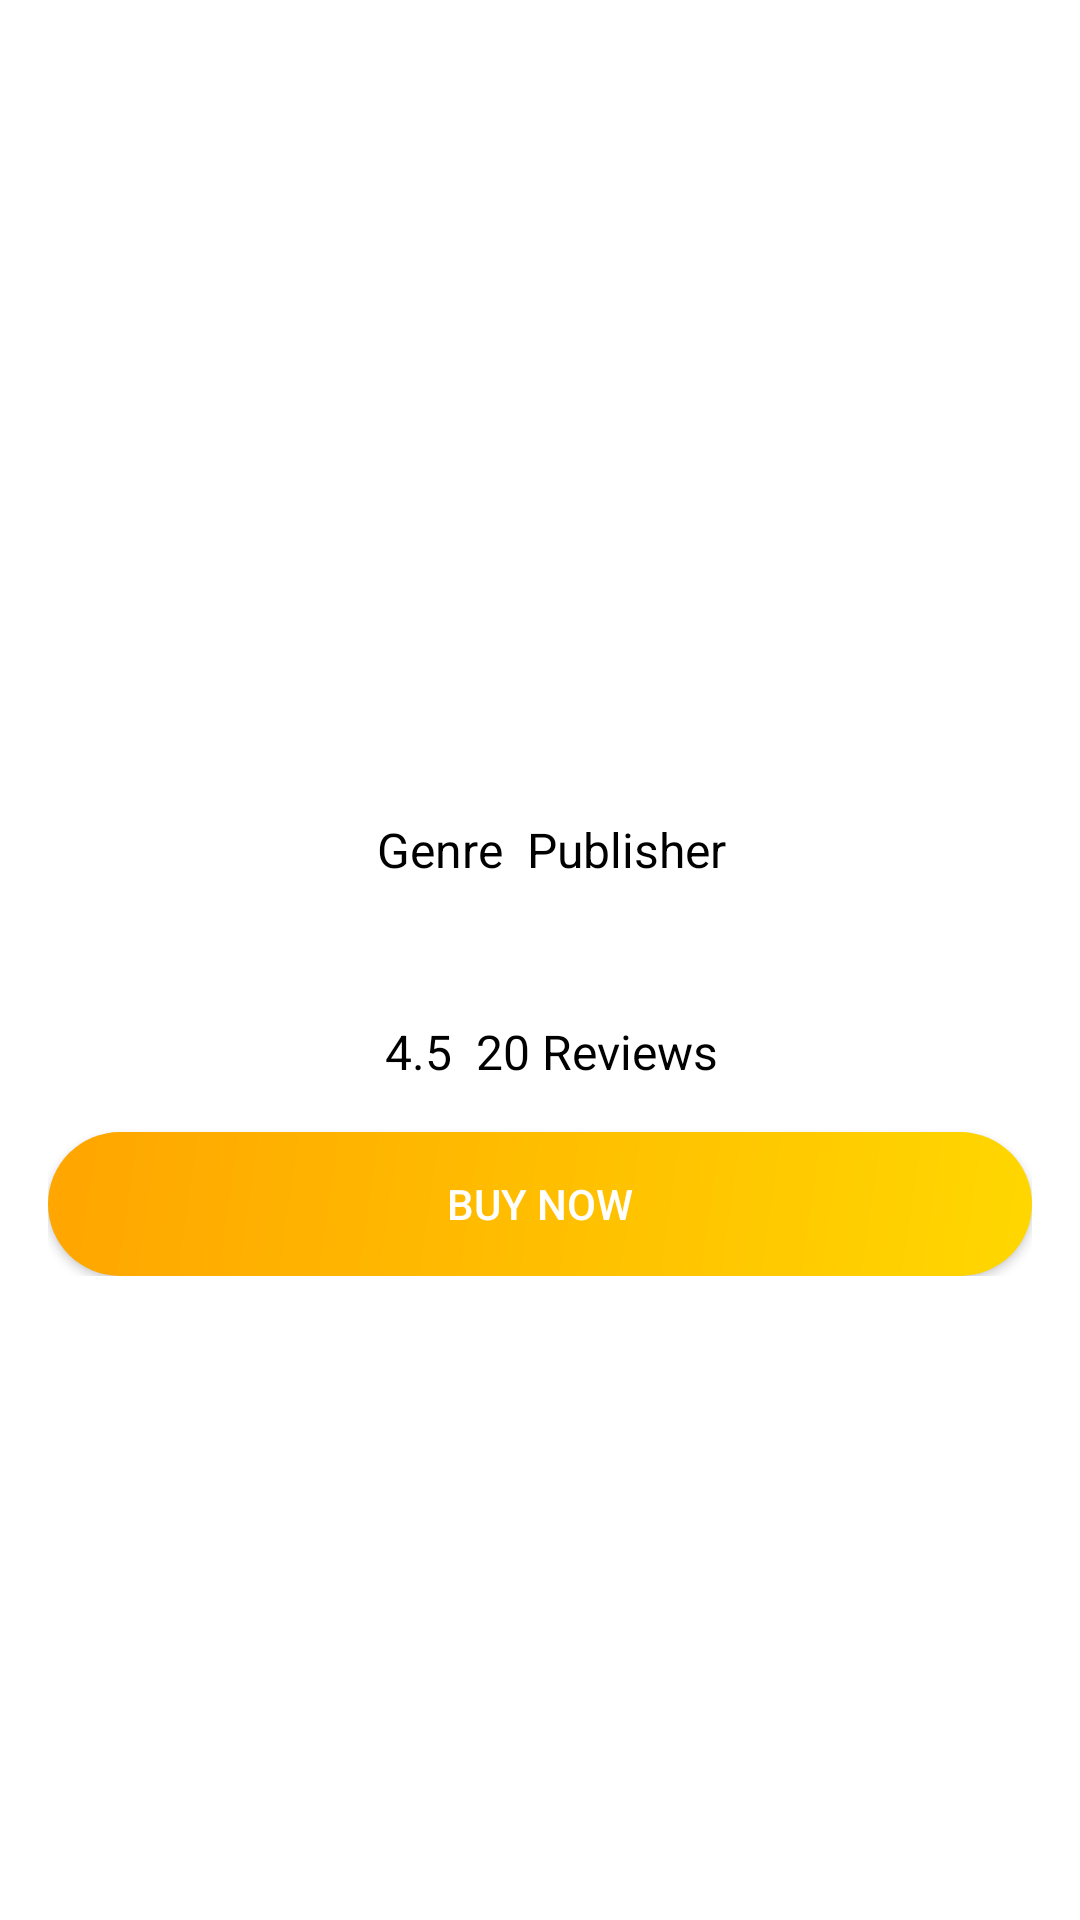

Write the Android layout XML for this screen, with the resource values it uses.
<!-- AndroidManifest.xml: application theme Theme.Bookwork2 -->
<!-- res/layout/fragment_view_book.xml -->
<?xml version="1.0" encoding="utf-8"?>
<layout xmlns:app="http://schemas.android.com/apk/res-auto">

    <data>

        <variable
            name="bookViewModel"
            type="com.example.bookwork2.BookViewModel" />

    </data>


    
    <ScrollView xmlns:android="http://schemas.android.com/apk/res/android"
        android:layout_width="match_parent"
        android:layout_height="match_parent">

        
        <LinearLayout
            android:layout_width="match_parent"
            android:layout_height="wrap_content"
            android:orientation="vertical"
            android:padding="16dp"
            android:background="@android:color/white">

            
            <ImageView
                android:id="@+id/bookCoverImageView"
                android:layout_width="150dp"
                android:layout_height="200dp"
                android:layout_gravity="center_horizontal"
                android:scaleType="centerCrop" />

            
            <TextView
                android:id="@+id/bookTitleTextView"
                android:layout_width="wrap_content"
                android:layout_height="wrap_content"
                android:text="@{bookViewModel.title}"
                android:textSize="24sp"
                android:textColor="@android:color/black"
                android:textStyle="bold"
                android:layout_gravity="center_horizontal"
                android:layout_marginTop="16dp" />

            
            <LinearLayout
                android:layout_width="match_parent"
                android:layout_height="wrap_content"
                android:orientation="horizontal"
                android:gravity="center"
                android:layout_marginTop="8dp">

                <TextView
                    android:id="@+id/authorTextView"
                    android:layout_width="wrap_content"
                    android:layout_height="wrap_content"
                    android:text="@{bookViewModel.author}"
                    android:textSize="16sp"
                    android:textColor="@android:color/black" />

                <View
                    android:layout_width="8dp"
                    android:layout_height="1dp" />

                <TextView
                    android:id="@+id/genreTextView"
                    android:layout_width="wrap_content"
                    android:layout_height="wrap_content"
                    android:text="Genre"
                    android:textSize="16sp"
                    android:textColor="@android:color/black" />

                <View
                    android:layout_width="8dp"
                    android:layout_height="1dp" />

                <TextView
                    android:id="@+id/publisherTextView"
                    android:layout_width="wrap_content"
                    android:layout_height="wrap_content"
                    android:text="Publisher"
                    android:textSize="16sp"
                    android:textColor="@android:color/black" />
            </LinearLayout>

            
            <TextView
                android:id="@+id/descriptionTextView"
                android:layout_width="match_parent"
                android:layout_height="wrap_content"
                android:text="@{bookViewModel.book.longDesc}"
                android:textSize="16sp"
                android:textColor="@android:color/black"
                android:layout_marginTop="16dp" />

            
            <LinearLayout
                android:layout_width="match_parent"
                android:layout_height="wrap_content"
                android:orientation="horizontal"
                android:gravity="center"
                android:layout_marginTop="8dp">

                
                <ImageView
                    android:layout_width="wrap_content"
                    android:layout_height="wrap_content"
                    app:tint="@color/yellow"
                    android:layout_marginRight="8dp" />

                <TextView
                    android:id="@+id/ratingTextView"
                    android:layout_width="wrap_content"
                    android:layout_height="wrap_content"
                    android:text="4.5"
                    android:textSize="16sp"
                    android:textColor="@android:color/black" />

                
                <View
                    android:layout_width="8dp"
                    android:layout_height="1dp" />

                <TextView
                    android:id="@+id/reviewsCountTextView"
                    android:layout_width="wrap_content"
                    android:layout_height="wrap_content"
                    android:text="20 Reviews"
                    android:textSize="16sp"
                    android:textColor="@android:color/black" />
            </LinearLayout>

            
            <Button
                android:id="@+id/buyButton"
                android:layout_width="match_parent"
                android:layout_height="wrap_content"
                android:text="Buy Now"
                android:textColor="@android:color/white"
                android:background="@drawable/rounded_button_background"
                android:layout_marginTop="16dp" />

            
            

        </LinearLayout>
    </ScrollView>

</layout>
<!-- resources referenced by this layout -->
<resources>
  <color name="yellow">#FFFF00</color>
  <!-- drawable rounded_button_background (drawable) -->
  <shape xmlns:android="http://schemas.android.com/apk/res/android"
      android:shape="rectangle">
      <corners android:radius="24dp" />
      <gradient
          android:angle="135"
          android:centerX="35%"
          android:centerY="25%"
          android:startColor="#FFD700"
          android:endColor="#FFA500" />
  </shape>
  <style name="Theme.Bookwork2" parent="Theme.MaterialComponents.DayNight.NoActionBar">
          
          <item name="colorPrimary">@color/purple_500</item>
          <item name="colorPrimaryVariant">@color/purple_700</item>
          <item name="colorOnPrimary">@color/white</item>
          
          <item name="colorSecondary">@color/teal_200</item>
          <item name="colorSecondaryVariant">@color/teal_700</item>
          <item name="colorOnSecondary">@color/black</item>
          
          <item name="android:statusBarColor">?attr/colorPrimaryVariant</item>
          
      </style>
  <color name="purple_500">#FF6200EE</color>
  <color name="purple_700">#FF3700B3</color>
  <color name="white">#FFFFFFFF</color>
  <color name="teal_200">#FF03DAC5</color>
  <color name="teal_700">#FF018786</color>
  <color name="black">#FF000000</color>
</resources>
